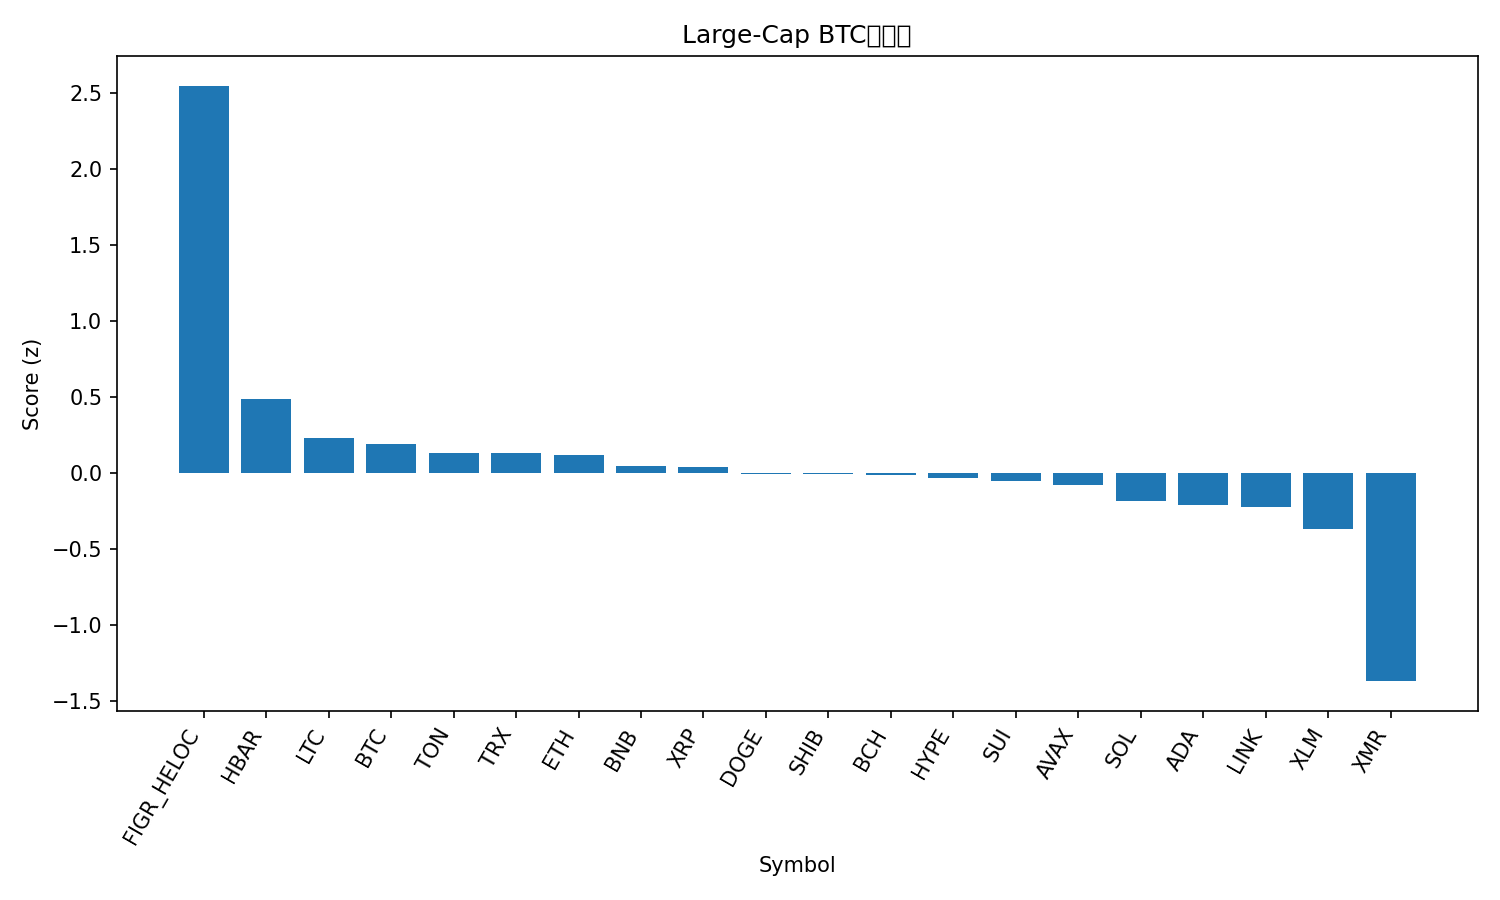

Values plotted in this chart, from the file beside it:
rank, name, symbol, price_btc, price_usd, pct_1h_btc, pct_24h_btc, pct_7d_btc, market_cap_rank, market_cap_usd, volume_usd, score
1, Figure Heloc, FIGR_HELOC, 9.51e-06, 1.045, 0.1777, 409.6, 112.5, 13, 13977748055, 102416525, 2.547
2, Hedera, HBAR, 1.81e-06, 0.199, 0.3589, 1.713, 18.67, 27, 8451186227, 398747748, 0.4884
3, Litecoin, LTC, 0.0009001, 98.83, 0.07796, 4.282, 4.555, 30, 7557850462, 636804280, 0.2312
4, Bitcoin, BTC, 1.0, 109831, 0.0, 0.0, 0.0, 1, 2189910171617, 41763437514, 0.1895
5, Toncoin, TON, 2.09e-05, 2.29, -0.1001, 2.61, 8.866, 35, 5785463196, 205759620, 0.1296
6, TRON, TRX, 2.7e-06, 0.2961, -0.02021, 0.3107, 0.9398, 10, 28036689517, 470979990, 0.1287
7, Ethereum, ETH, 0.03518, 3863, -0.1024, 0.5308, -0.4069, 2, 466115101324, 24556234790, 0.1148
8, BNB, BNB, 0.00989, 1086, -0.1296, 0.5432, -0.9498, 5, 149561326337, 1461995449, 0.04835
9, XRP, XRP, 2.265e-05, 2.49, -0.1397, -0.5537, -1.52, 4, 149537813954, 3152886991, 0.03822
10, Dogecoin, DOGE, 1.7e-06, 0.1864, -0.1816, 0.4978, -4.122, 9, 28259647255, 1173407160, -0.005362
11, Shiba Inu, SHIB, 9.1983e-11, 1.01e-05, -0.2388, 2.176, 1.323, 34, 5952164289, 128162175, -0.00797
12, Bitcoin Cash, BCH, 0.005046, 554, -0.3294, -0.07448, 12.6, 18, 11054657156, 329087176, -0.01218
13, Hyperliquid, HYPE, 0.0003953, 43.4, -0.3089, -1.286, 7.29, 17, 11738805673, 533844784, -0.03338
14, Sui, SUI, 2.156e-05, 2.37, -0.2569, 0.2949, -3.122, 25, 8587669068, 668579460, -0.05182
15, Avalanche, AVAX, 0.0001692, 18.58, -0.3121, 1.373, -2.404, 28, 7932782057, 377779774, -0.08083
16, Solana, SOL, 0.001686, 185.1, -0.4677, -0.9045, -2.36, 6, 102306815820, 4055887693, -0.1842
17, Cardano, ADA, 5.55e-06, 0.609, -0.4771, -0.4289, -5.448, 11, 22279003893, 897901565, -0.2141
18, Chainlink, LINK, 0.0001571, 17.25, -0.523, 0.6703, -2.613, 16, 12017181058, 537347826, -0.2249
19, Stellar, XLM, 2.76e-06, 0.3031, -0.7088, -1.277, -4.339, 20, 9718350507, 160348954, -0.3673
20, Monero, XMR, 0.003127, 343.4, -2.335, 4.232, 5.812, 33, 6328466282, 151401316, -1.37
21, Zcash, ZEC, 0.003735, 410.1, -2.872, 11.77, 52.51, 32, 6712836761, 1387033409, -1.426
